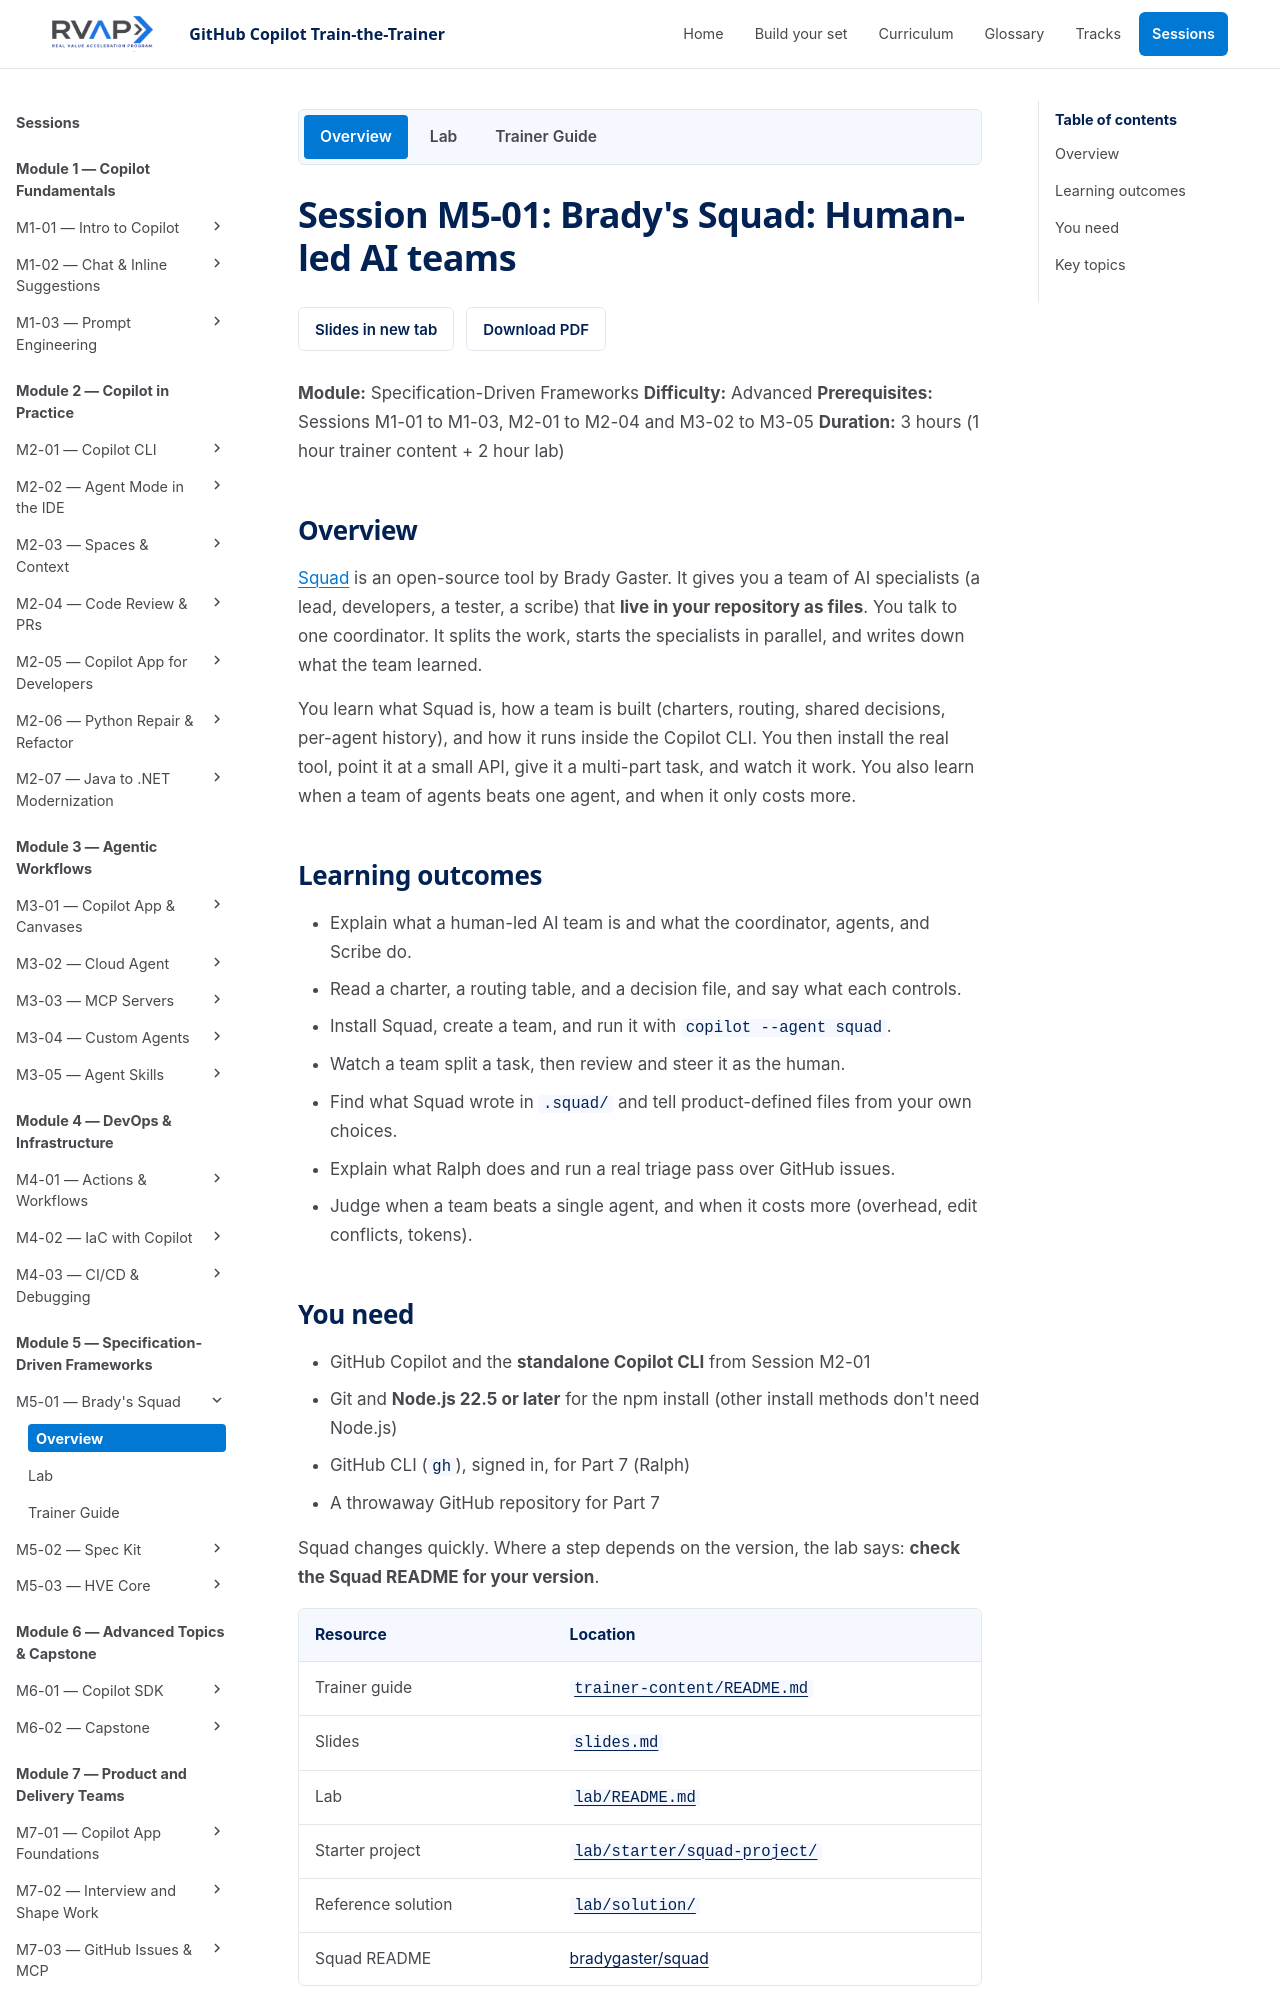

repository: microsoft/frontier-ghcp-ttt-rvas · page: previews/pr-24-7e1a05e645/sessions/session-m5-01-squad-orchestration/index.html · generator: mkdocs

# Session M5-01: Brady's Squad: Human-led AI teams

**Module:** Specification-Driven Frameworks
**Difficulty:** Advanced
**Prerequisites:** Sessions M1-01 to M1-03, M2-01 to M2-04 and M3-02 to M3-05
**Duration:** 3 hours (1 hour trainer content + 2 hour lab)

## Overview

[Squad](https://github.com/bradygaster/squad) is an open-source tool by Brady Gaster. It gives you a team of AI specialists (a lead, developers, a tester, a scribe) that **live in your repository as files**. You talk to one coordinator. It splits the work, starts the specialists in parallel, and writes down what the team learned.

You learn what Squad is, how a team is built (charters, routing, shared decisions, per-agent history), and how it runs inside the Copilot CLI. You then install the real tool, point it at a small API, give it a multi-part task, and watch it work. You also learn when a team of agents beats one agent, and when it only costs more.

## Learning outcomes

- Explain what a human-led AI team is and what the coordinator, agents, and Scribe do.
- Read a charter, a routing table, and a decision file, and say what each controls.
- Install Squad, create a team, and run it with `copilot --agent squad`.
- Watch a team split a task, then review and steer it as the human.
- Find what Squad wrote in `.squad/` and tell product-defined files from your own choices.
- Explain what Ralph does and run a real triage pass over GitHub issues.
- Judge when a team beats a single agent, and when it costs more (overhead, edit conflicts, tokens).
